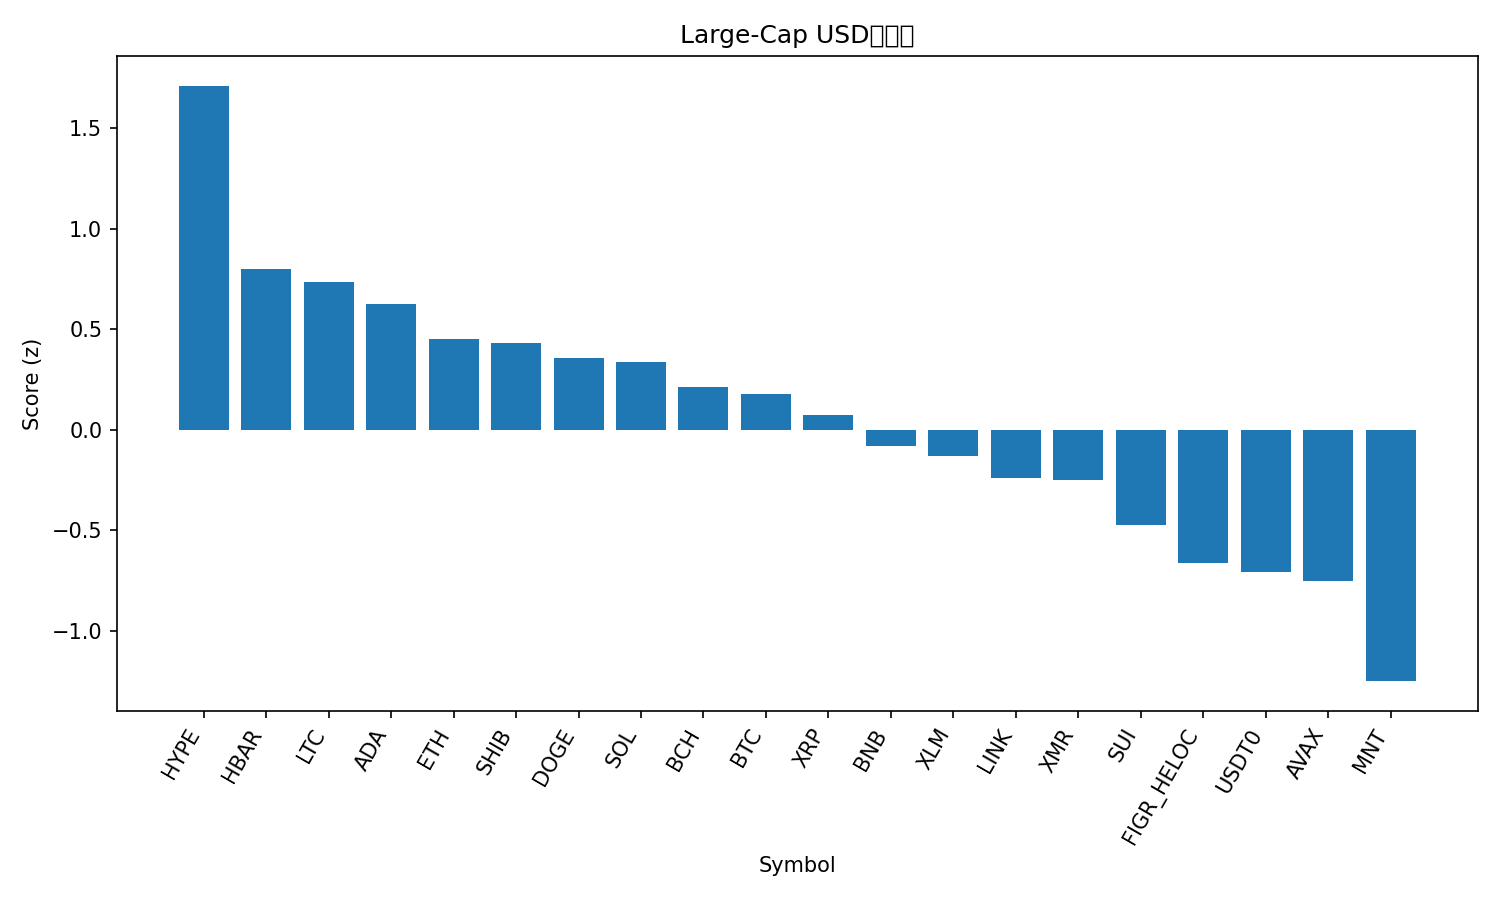

Values plotted in this chart, from the file beside it:
rank, name, symbol, price, pct_1h, pct_24h, pct_7d, pct_1h_vs_btc, pct_24h_vs_btc, pct_7d_vs_btc, market_cap_rank, market_cap, volume_usd, score
1, Hyperliquid, HYPE, 40.69, 0.371, 4.499, 14.96, 0.1467, 3.195, 10.54, 17, 11016533216, 564583717, 1.712
2, Hedera, HBAR, 0.1702, 1.092, 0.6572, 0.205, 0.8678, -0.6469, -4.211, 30, 7219867861, 233483042, 0.7988
3, Litecoin, LTC, 96.04, 0.4281, 2.5, 5.055, 0.2037, 1.196, 0.639, 29, 7337394280, 516433539, 0.7337
4, Cardano, ADA, 0.6547, 0.4355, 2.204, 4.364, 0.2112, 0.9003, -0.05215, 11, 23875500743, 1057086172, 0.628
5, Ethereum, ETH, 3983, 0.2088, 2.416, 4.268, -0.01553, 1.111, -0.1477, 2, 480681580421, 33862147146, 0.4509
6, Shiba Inu, SHIB, 1.021e-05, 0.2395, 2.19, 5.322, 0.01514, 0.8858, 0.9067, 34, 6015821666, 143654505, 0.43
7, Dogecoin, DOGE, 0.1983, 0.2166, 2.025, 5.255, -0.007721, 0.721, 0.8394, 9, 30037328609, 1624233047, 0.3561
8, Solana, SOL, 193.3, -0.04835, 3.326, 4.072, -0.2727, 2.022, -0.344, 6, 106215404248, 6505456892, 0.337
9, Bitcoin Cash, BCH, 491.6, 0.7275, 0.562, -2.011, 0.5031, -0.7421, -6.427, 21, 9805799684, 377232107, 0.2131
10, Bitcoin, BTC, 111493, 0.2243, 1.304, 4.416, 0.0, 0.0, 0.0, 1, 2222702611458, 52815646317, 0.1778
11, XRP, XRP, 2.45, 0.1476, 1.393, 4.72, -0.07673, 0.08871, 0.3044, 5, 146806317991, 3009810416, 0.07375
12, BNB, BNB, 1138, -0.1243, 2.75, 0.8126, -0.3486, 1.445, -3.603, 4, 158322911603, 4705110750, -0.08252
13, Stellar, XLM, 0.3171, 0.1333, 1.177, 2.319, -0.091, -0.1267, -2.096, 20, 10147790557, 129183949, -0.1296
14, Chainlink, LINK, 17.71, 0.09323, 0.415, 5.269, -0.1311, -0.8891, 0.8528, 16, 12332343402, 693613999, -0.2377
15, Monero, XMR, 325.9, -0.1652, 0.8287, 9.079, -0.3895, -0.4754, 4.663, 33, 6047606716, 204238366, -0.2501
16, Sui, SUI, 2.48, -0.02482, 0.6715, 2.11, -0.2491, -0.6326, -2.305, 24, 8984750531, 835837130, -0.4717
17, Figure Heloc, FIGR_HELOC, 1.009, 0.0, 0.8596, -3.249, -0.2243, -0.4445, -7.665, 15, 13337000531, 21755889, -0.662
18, USDT0, USDT0, 1.0, 0.02841, -0.02508, -0.0488, -0.1959, -1.329, -4.465, 31, 7008508395, 310641525, -0.7073
19, Avalanche, AVAX, 19.62, -0.02489, 0.3627, -1.708, -0.2492, -0.9414, -6.124, 26, 8367495823, 453595423, -0.7501
20, Mantle, MNT, 1.7, -0.5256, 0.2967, 0.9411, -0.7499, -1.007, -3.475, 35, 5536105213, 166051668, -1.25
21, TRON, TRX, 0.3137, 0.04872, -2.856, 0.4497, -0.1756, -4.16, -3.966, 10, 29689813625, 882707158, -1.432
